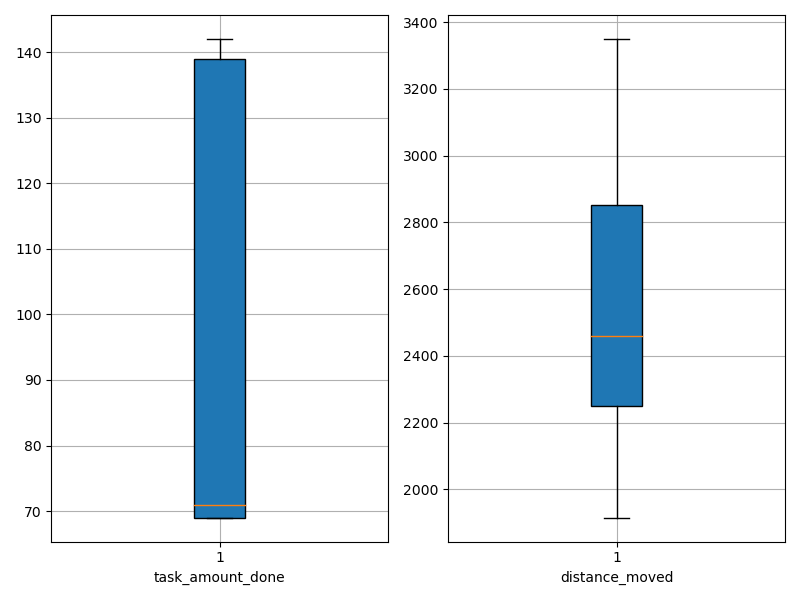

The file beside this chart, header and first rows:
agent_id, task_amount_done, distance_moved
0, 141.0, 2076
1, 70.0, 2251
2, 70.0, 2329
3, 71.0, 2402
4, 69.0, 2635
5, 71.0, 2230
6, 69.0, 2439
7, 69.0, 3140
8, 71.0, 2336
9, 140.0, 2573
10, 141.0, 2740
11, 139.0, 2972
12, 140.0, 2850
13, 71.0, 2430
14, 70.0, 3025
15, 142.0, 2805
16, 71.0, 3157
17, 140.0, 2859
18, 69.0, 2463
19, 140.0, 2867
20, 70.0, 2357
21, 70.0, 2643
22, 141.0, 2264
23, 140.0, 2198
24, 71.0, 2254
25, 70.0, 1916
26, 69.0, 2095
27, 72.0, 2687
28, 69.0, 3350
29, 69.0, 2250
30, 139.0, 2958
31, 69.0, 3107
32, 71.0, 2678
33, 69.0, 2225
34, 71.0, 2696
35, 69.0, 1993
36, 139.0, 2180
37, 139.0, 1951
38, 69.0, 2457
39, 70.0, 3254
